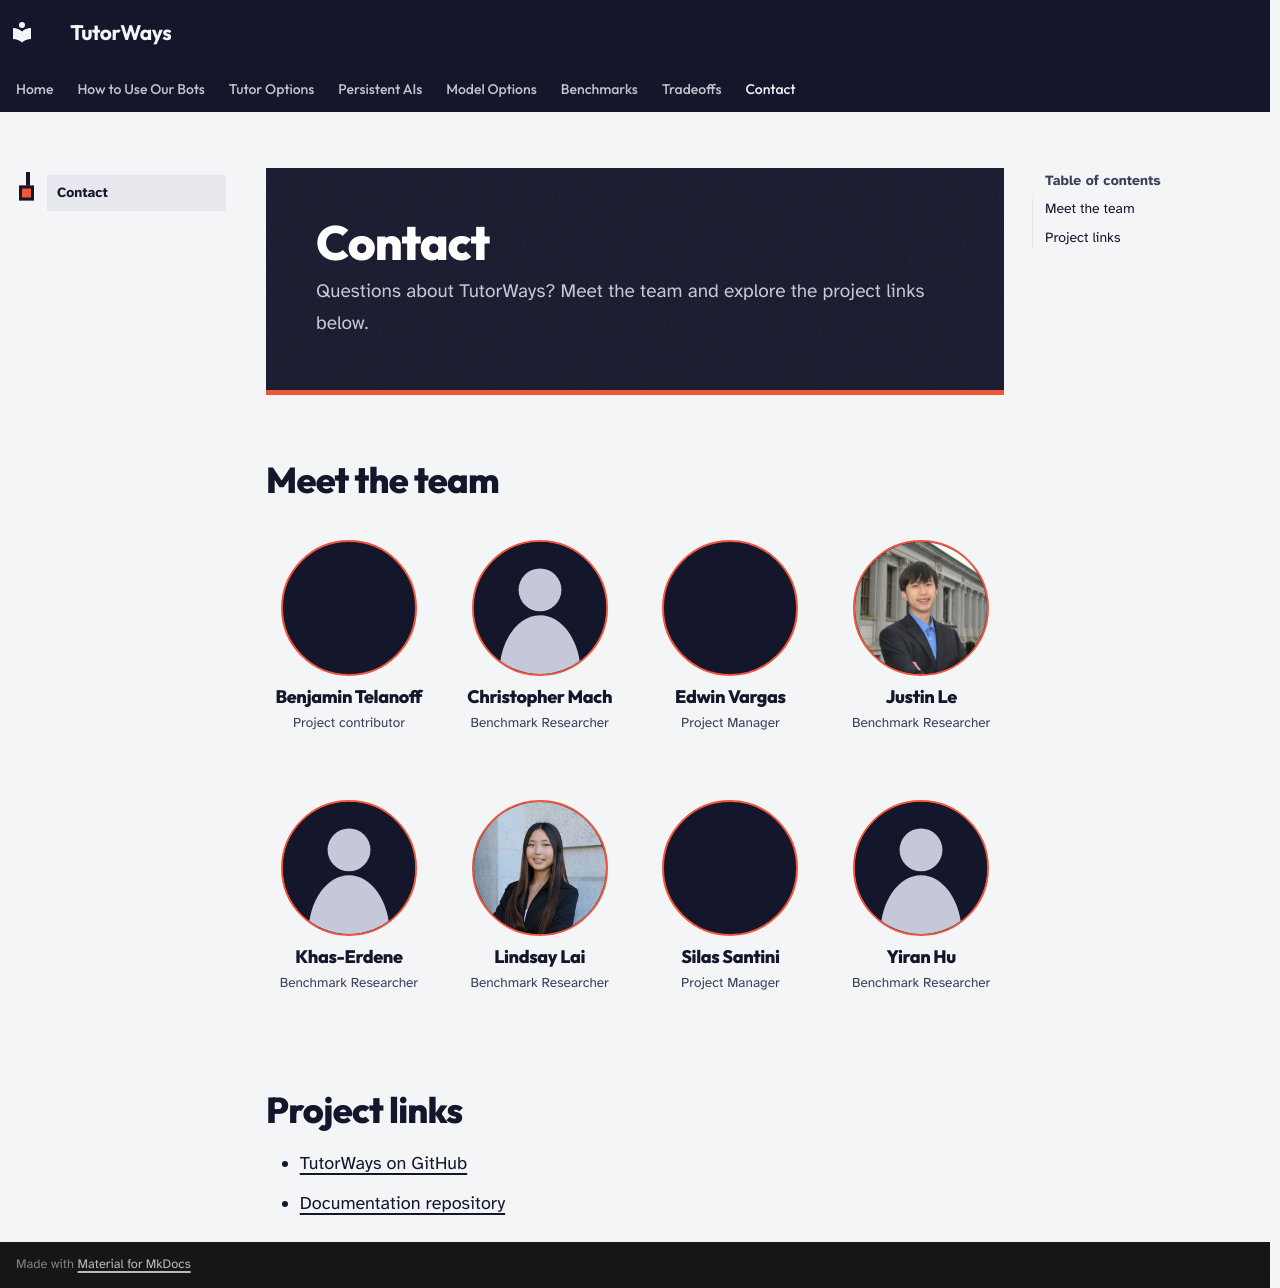

repository: tutorways/Documentation · page: contact/index.html · generator: mkdocs

<section class="contact-hero" markdown>

# Contact

Questions about TutorWays? Meet the team and explore the project
links below.

</section>

## Meet the team

<div class="contact-grid">

<article class="contact-card">
  <img src="../assets/contributors/benjamin-telanoff.png" alt="Benjamin Telanoff">
  <div>
    <h2>Benjamin Telanoff</h2>
    <p>Project contributor</p>
    <p class="contact-links">
      <a href="https://github.com/BenTel86">GitHub</a>
      <a href="https://www.linkedin.com/in/benjamin-telanoff-088a5b251">LinkedIn</a>
    </p>
  </div>
</article>

<article class="contact-card">
  <img src="../assets/contributors/profile-placeholder.svg" alt="Profile picture placeholder">
  <div>
    <h2>Christopher Mach</h2>
    <p>Benchmark Researcher</p>
    <p class="contact-links">
      <a href="https://github.com/DolphinDP">GitHub</a>
    </p>
  </div>
</article>

<article class="contact-card">
  <img src="../assets/contributors/edwin-vargas.png" alt="Edwin Vargas">
  <div>
    <h2>Edwin Vargas</h2>
    <p>Project Manager</p>
    <p class="contact-links">
      <a href="https://github.com/jedwin3210">GitHub</a>
      <a href="https://www.linkedin.com/in/edwin-vargas-navarro-423014237">LinkedIn</a>
    </p>
  </div>
</article>

<article class="contact-card">
  <img src="../assets/contributors/justin-le.webp" alt="Justin Le" style="object-position: 50% 25%">
  <div>
    <h2>Justin Le</h2>
    <p>Benchmark Researcher</p>
    <p class="contact-links">
      <a href="https://github.com/justontyme">GitHub</a>
    </p>
  </div>
</article>

<article class="contact-card">
  <img src="../assets/contributors/profile-placeholder.svg" alt="Profile picture placeholder">
  <div>
    <h2>Khas-Erdene</h2>
    <p>Benchmark Researcher</p>
    <p class="contact-links">
      <a href="https://github.com/Khas-Erdene-Tsogtsaikhan">GitHub</a>
    </p>
  </div>
</article>

<article class="contact-card">
  <img src="../assets/contributors/lindsay-lai.webp" alt="Lindsay Lai" style="object-position: 50% 20%">
  <div>
    <h2>Lindsay Lai</h2>
    <p>Benchmark Researcher</p>
    <p class="contact-links">
      <a href="https://github.com/lindsaylai">GitHub</a>
    </p>
  </div>
</article>

<article class="contact-card">
  <img src="../assets/contributors/silas-santini.jpg" alt="Silas Santini">
  <div>
    <h2>Silas Santini</h2>
    <p>Project Manager</p>
    <p class="contact-links">
      <a href="https://github.com/pancakereport">GitHub</a>
      <a href="https://www.linkedin.com/in/silas-santini">LinkedIn</a>
    </p>
  </div>
</article>

<article class="contact-card">
  <img src="../assets/contributors/profile-placeholder.svg" alt="Profile picture placeholder">
  <div>
    <h2>Yiran Hu</h2>
    <p>Benchmark Researcher</p>
    <p class="contact-links">
      <a href="https://github.com/YiranHu361">GitHub</a>
    </p>
  </div>
</article>

</div>

## Project links

- [TutorWays on GitHub](https://github.com/tutorways)
- [Documentation repository](https://github.com/tutorways/Documentation)
